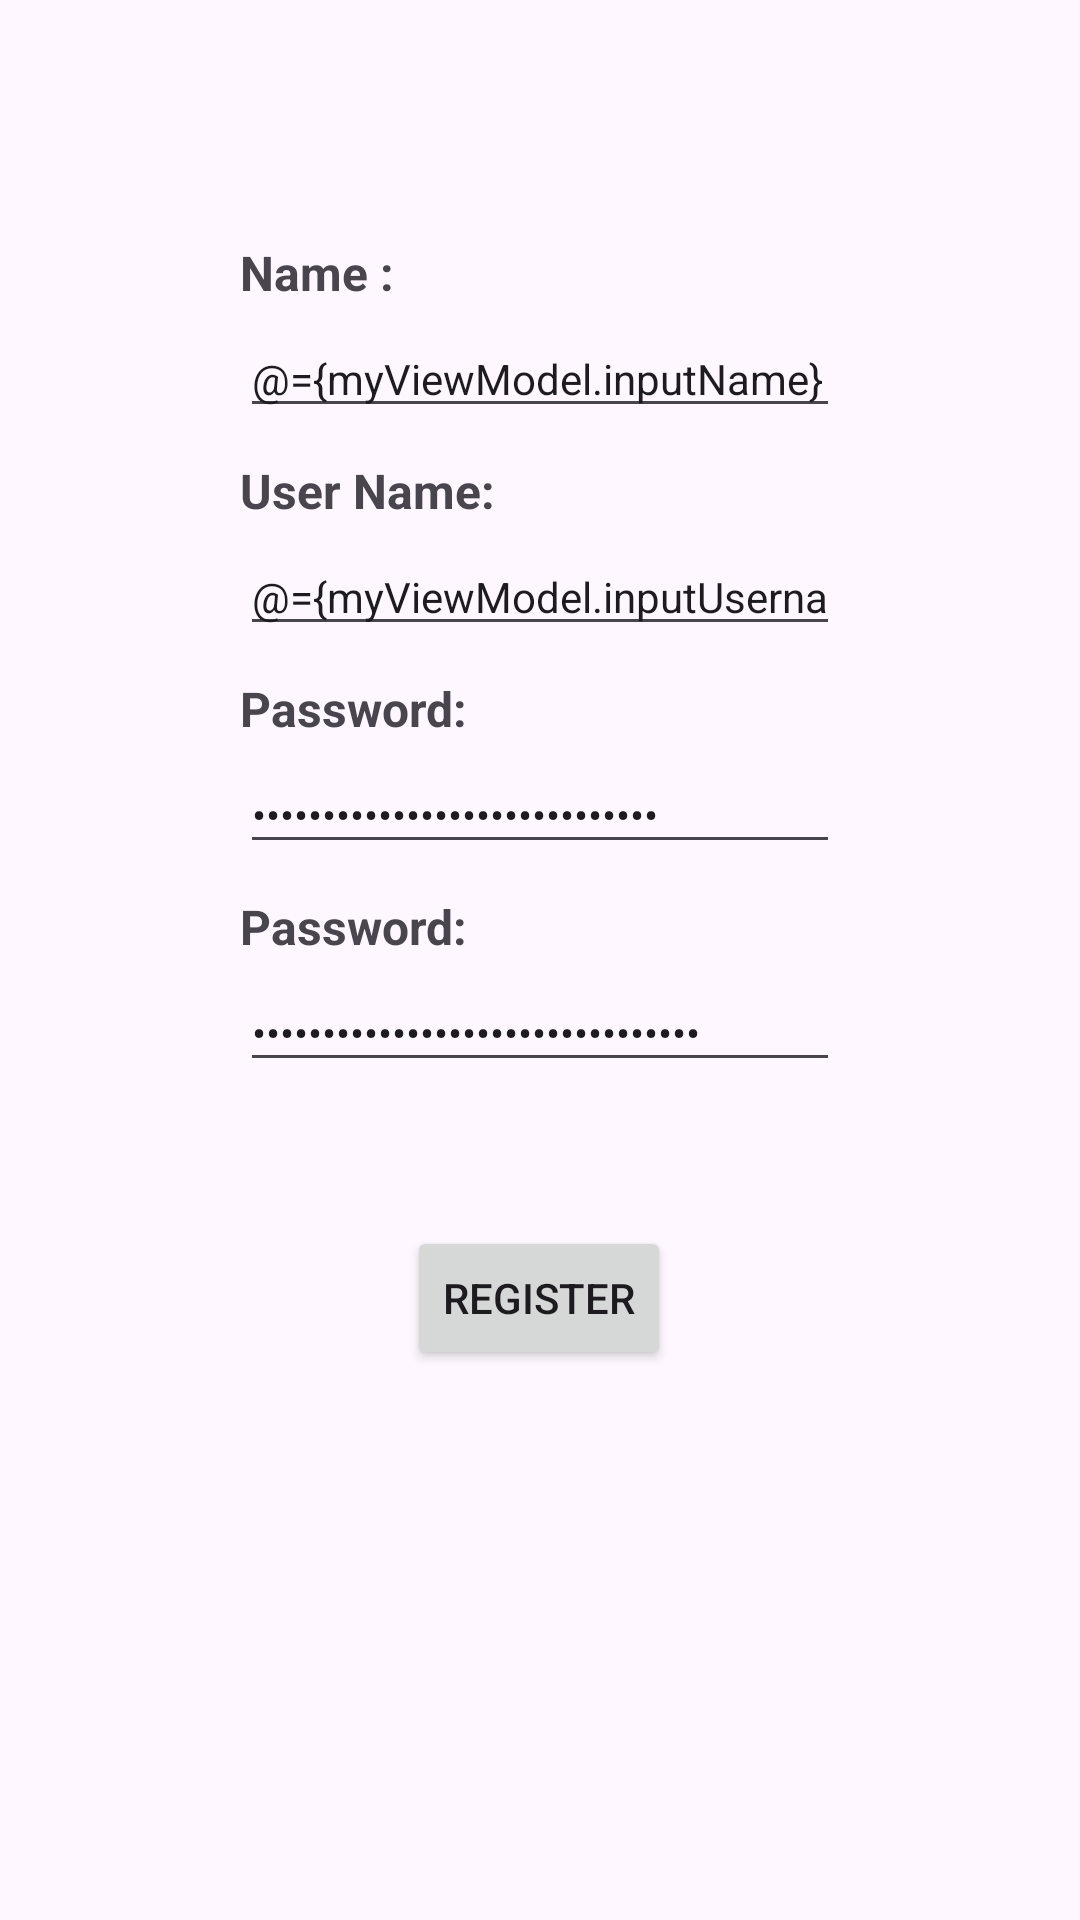

Reconstruct the res/layout file that produces this screen, plus the resources it refers to.
<!-- AndroidManifest.xml: application theme Theme.InventoryModule -->
<!-- res/layout/register_home_fragment.xml -->
<?xml version="1.0" encoding="utf-8"?>
<layout xmlns:android="http://schemas.android.com/apk/res/android"
    xmlns:app="http://schemas.android.com/apk/res-auto"
    xmlns:tools="http://schemas.android.com/tools"
    >

    <data>
        <variable
            name="myViewModel"
            type="com.ebinumer.inventorymodule.viewModel.RegisterViewModel" />
    </data>

    <androidx.constraintlayout.widget.ConstraintLayout
        android:layout_width="match_parent"
        android:layout_height="match_parent">




        <TextView
            android:id="@+id/firstNameText"
            android:layout_width="0dp"
            android:layout_height="wrap_content"
            android:layout_marginStart="80dp"
            android:layout_marginTop="80dp"
            android:layout_marginEnd="80dp"
            android:text="@string/FirstNameText"
            android:textAlignment="viewStart"
            android:textSize="16sp"
            android:textStyle="bold"
            app:layout_constraintBottom_toTopOf="@+id/first_name_text_field"
            app:layout_constraintEnd_toEndOf="parent"
            app:layout_constraintHorizontal_bias="0.5"
            app:layout_constraintStart_toStartOf="parent"
            app:layout_constraintTop_toTopOf="parent" />

        <EditText
            android:id="@+id/first_name_text_field"
            style="@style/PlainTextStyle"
            android:layout_width="0dp"
            android:layout_height="wrap_content"
            android:layout_marginStart="80dp"
            android:layout_marginTop="5dp"
            android:layout_marginEnd="80dp"
            android:text="@={myViewModel.inputName}"
            android:hint="@string/FirstNameTextField"
            android:importantForAutofill="no"
            android:textAlignment="viewStart"
            android:textSize="14sp"
            app:layout_constraintEnd_toEndOf="parent"
            app:layout_constraintHorizontal_bias="0.5"
            app:layout_constraintStart_toStartOf="parent"
            app:layout_constraintTop_toBottomOf="@+id/firstNameText" />


        <TextView
            android:id="@+id/userNameTextView"
            android:layout_width="0dp"
            android:layout_height="wrap_content"
            android:layout_marginStart="80dp"
            android:layout_marginTop="10dp"
            android:layout_marginEnd="80dp"
            android:text="@string/UserNameTextView"
            android:textAlignment="viewStart"
            android:textSize="16sp"
            android:textStyle="bold"
            app:layout_constraintEnd_toEndOf="parent"
            app:layout_constraintHorizontal_bias="0.5"
            app:layout_constraintStart_toStartOf="parent"
            app:layout_constraintTop_toBottomOf="@+id/first_name_text_field" />

        <EditText
            android:id="@+id/userNameTextField"
            android:layout_width="0dp"
            android:layout_height="wrap_content"
            android:layout_marginStart="80dp"
            android:layout_marginTop="5dp"
            android:layout_marginEnd="80dp"
            android:ems="10"
            android:hint="@string/UsernameTextField"
            android:importantForAutofill="no"
            android:inputType="textPersonName"
            android:text="@={myViewModel.inputUsername}"
            android:textSize="14sp"
            app:layout_constraintEnd_toEndOf="parent"
            app:layout_constraintStart_toStartOf="parent"
            app:layout_constraintTop_toBottomOf="@+id/userNameTextView" />


        <TextView
            android:id="@+id/passwordTextView"
            android:layout_width="0dp"
            android:layout_height="wrap_content"
            android:layout_marginStart="80dp"
            android:layout_marginTop="10dp"
            android:layout_marginEnd="80dp"
            android:text="@string/PasswordText"
            android:textAlignment="viewStart"
            android:textSize="16sp"
            android:textStyle="bold"
            app:layout_constraintEnd_toEndOf="parent"
            app:layout_constraintHorizontal_bias="0.0"
            app:layout_constraintStart_toStartOf="parent"
            app:layout_constraintTop_toBottomOf="@+id/userNameTextField" />
        <EditText
            android:id="@+id/passwordTextField"
            android:layout_width="0dp"
            android:layout_height="wrap_content"
            android:layout_marginStart="80dp"
            android:layout_marginTop="5dp"
            android:layout_marginEnd="80dp"
            android:ems="10"
            android:hint="@string/PasswordTextFiels"
            android:importantForAutofill="no"
            android:inputType="textPassword"
            android:text="@={myViewModel.inputPassword}"
            android:textSize="14sp"
            app:layout_constraintEnd_toEndOf="parent"
            app:layout_constraintHorizontal_bias="0.0"
            app:layout_constraintStart_toStartOf="parent"
            app:layout_constraintTop_toBottomOf="@+id/passwordTextView" />


        <TextView
            android:id="@+id/cnfPasswordTextView"
            android:layout_width="0dp"
            android:layout_height="wrap_content"
            android:layout_marginStart="80dp"
            android:layout_marginTop="10dp"
            android:layout_marginEnd="80dp"
            android:text="@string/PasswordText"
            android:textAlignment="viewStart"
            android:textSize="16sp"
            android:textStyle="bold"
            app:layout_constraintEnd_toEndOf="parent"
            app:layout_constraintHorizontal_bias="0.0"
            app:layout_constraintStart_toStartOf="parent"
            app:layout_constraintTop_toBottomOf="@+id/passwordTextField" />
        <EditText
            android:id="@+id/cnfPasswordTextField"
            android:layout_width="0dp"
            android:layout_height="wrap_content"
            android:layout_marginStart="80dp"
            android:layout_marginTop="5dp"
            android:layout_marginEnd="80dp"
            android:ems="10"
            android:hint="@string/PasswordTextFiels"
            android:importantForAutofill="no"
            android:inputType="textPassword"
            android:text="@={myViewModel.inputCnfPassword}"
            android:textSize="14sp"
            app:layout_constraintEnd_toEndOf="parent"
            app:layout_constraintHorizontal_bias="0.0"
            app:layout_constraintStart_toStartOf="parent"
            app:layout_constraintTop_toBottomOf="@+id/cnfPasswordTextView" />

        <Button
            android:id="@+id/submitButton"
            android:layout_width="wrap_content"
            android:layout_height="wrap_content"
            android:layout_marginStart="16dp"
            android:layout_marginTop="48dp"
            android:layout_marginEnd="16dp"
            android:onClick="@{()->myViewModel.submitButton()}"
            android:text="@string/submitButton"
            app:layout_constraintEnd_toEndOf="parent"
            app:layout_constraintHorizontal_bias="0.498"
            app:layout_constraintStart_toStartOf="parent"
            app:layout_constraintTop_toBottomOf="@+id/cnfPasswordTextField" />

    </androidx.constraintlayout.widget.ConstraintLayout>


</layout>
<!-- resources referenced by this layout -->
<resources>
  <string name="FirstNameText">Name :</string>
  <string name="FirstNameTextField">Enter  Name</string>
  <string name="PasswordText">Password:</string>
  <string name="PasswordTextFiels">Enter Password</string>
  <string name="UserNameTextView">User Name:</string>
  <string name="UsernameTextField">Enter User Name</string>
  <string name="submitButton">Register</string>
  <style name="PlainTextStyle">
          <item name="android:ems">10</item>
          <item name="android:gravity">center_horizontal</item>
          <item name="android:inputType">textPersonName</item>
      </style>
  <style name="Theme.InventoryModule" parent="Base.Theme.InventoryModule" />
  <style name="Base.Theme.InventoryModule" parent="Theme.Material3.DayNight.NoActionBar">
          
          
      </style>
</resources>
